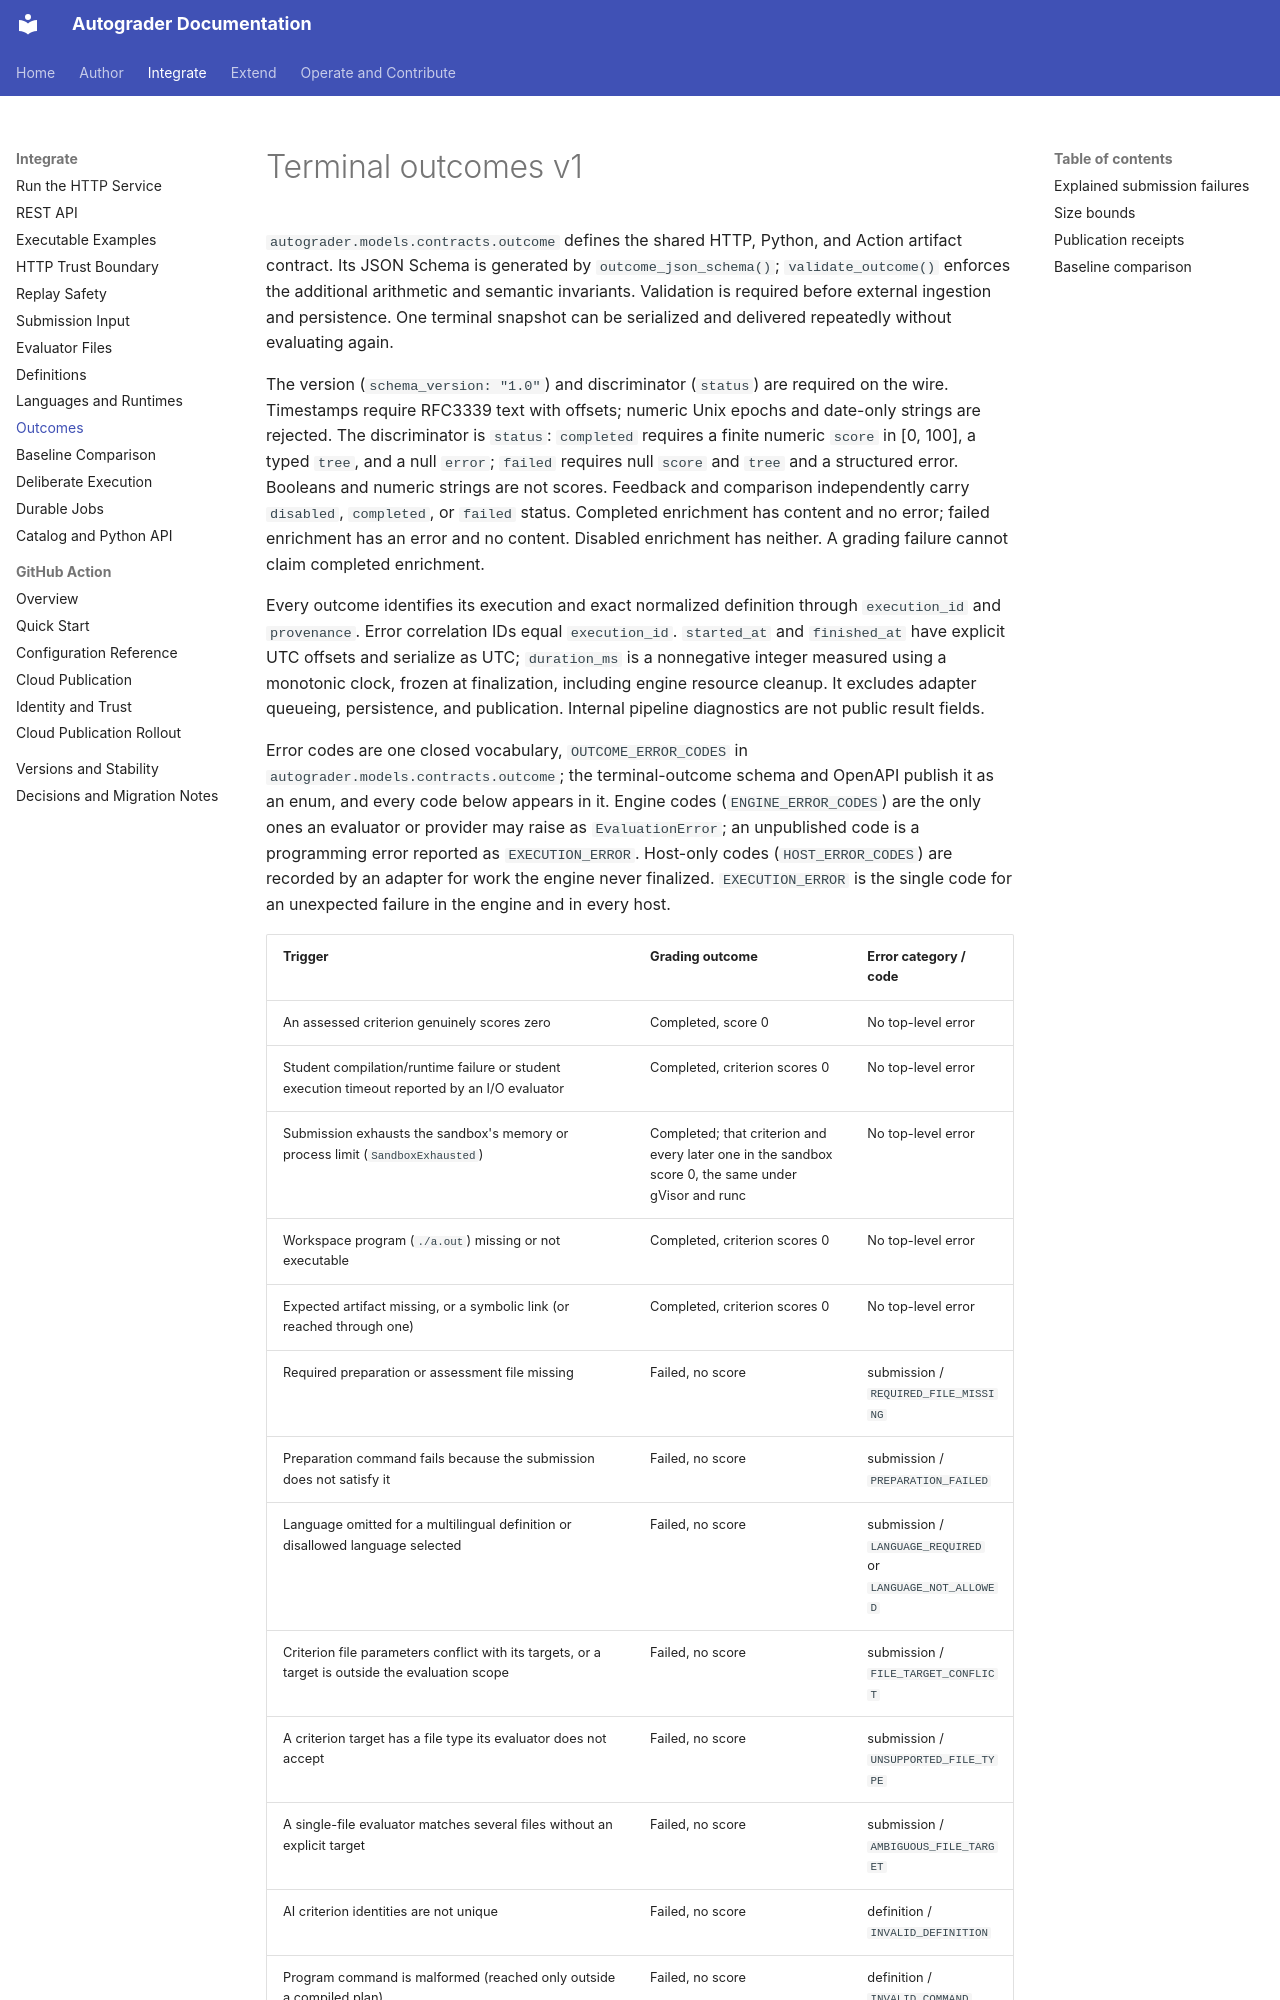

repository: webtech-network/autograder · page: contracts/OUTCOMES/index.html · generator: mkdocs

# Terminal outcomes v1

`autograder.models.contracts.outcome` defines the shared HTTP, Python, and Action
artifact contract. Its JSON Schema is generated by `outcome_json_schema()`;
`validate_outcome()` enforces the additional arithmetic and semantic invariants.
Validation is required before external ingestion and persistence. One terminal
snapshot can be serialized and delivered repeatedly without evaluating again.

The version (`schema_version: "1.0"`) and discriminator (`status`) are required
on the wire. Timestamps require RFC3339 text with offsets; numeric Unix epochs
and date-only strings are rejected. The discriminator is `status`: `completed` requires a finite numeric `score` in
[0, 100], a typed `tree`, and a null `error`; `failed` requires null `score` and
`tree` and a structured error. Booleans and numeric strings are not scores.
Feedback and comparison independently carry `disabled`, `completed`, or `failed`
status. Completed enrichment has content and no error; failed enrichment has an
error and no content. Disabled enrichment has neither. A grading failure cannot
claim completed enrichment.

Every outcome identifies its execution and exact normalized definition through
`execution_id` and `provenance`. Error correlation IDs equal `execution_id`.
`started_at` and `finished_at` have explicit UTC offsets and serialize as UTC;
`duration_ms` is a nonnegative integer measured using a monotonic clock, frozen at
finalization, including engine resource cleanup. It excludes adapter queueing,
persistence, and publication. Internal
pipeline diagnostics are not public result fields.

Error codes are one closed vocabulary, `OUTCOME_ERROR_CODES` in
`autograder.models.contracts.outcome`; the terminal-outcome schema and OpenAPI
publish it as an enum, and every code below appears in it. Engine codes
(`ENGINE_ERROR_CODES`) are the only ones an evaluator or provider may raise as
`EvaluationError`; an unpublished code is a programming error reported as
`EXECUTION_ERROR`. Host-only codes (`HOST_ERROR_CODES`) are recorded by an adapter
for work the engine never finalized. `EXECUTION_ERROR` is the single code for an
unexpected failure in the engine and in every host.
